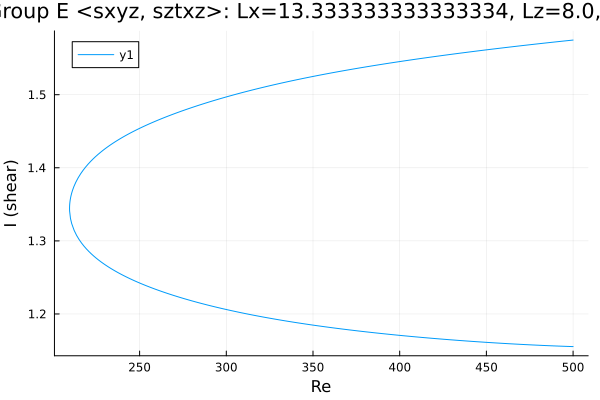

Data behind this chart, as committed beside it:
Re, shear
500.0, 1.575
499.8, 1.575
498.4, 1.574
497, 1.574
495.6, 1.574
494.2, 1.573
492.8, 1.573
491.4, 1.573
489.9, 1.572
488.5, 1.572
487.1, 1.572
485.7, 1.571
484.3, 1.571
482.9, 1.57
481.5, 1.57
480, 1.57
478.6, 1.569
477.2, 1.569
475.8, 1.569
474.4, 1.568
473, 1.568
471.6, 1.567
470.3, 1.567
468.8, 1.567
467.4, 1.566
466, 1.566
464.6, 1.566
463.2, 1.565
461.8, 1.565
460.4, 1.564
458.9, 1.564
457.5, 1.564
456.1, 1.563
454.7, 1.563
453.3, 1.562
451.9, 1.562
450.5, 1.562
449, 1.561
447.6, 1.561
446.2, 1.56
444.8, 1.56
443.4, 1.559
442, 1.559
440.6, 1.559
439.2, 1.558
437.7, 1.558
436.3, 1.557
435.2, 1.557
433.8, 1.557
432.4, 1.556
431, 1.556
429.6, 1.555
428.1, 1.555
426.7, 1.554
425.3, 1.554
423.9, 1.553
422.5, 1.553
421.1, 1.552
419.7, 1.552
418.2, 1.552
... 416 more rows
